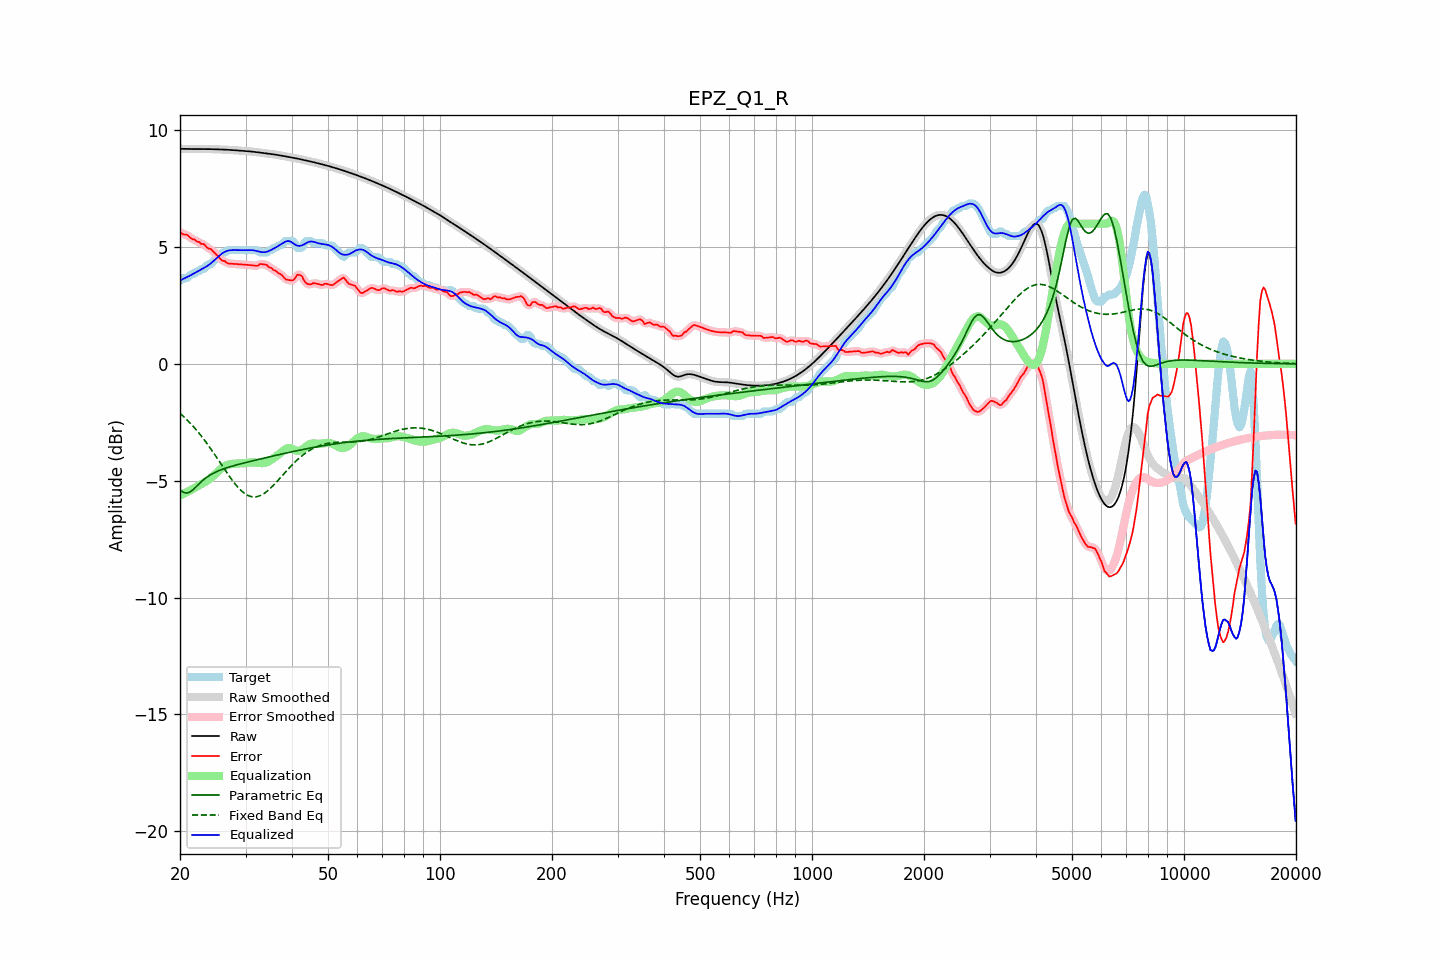

The data file committed next to this chart (first rows):
frequency, raw, error, smoothed, error_smoothed, equalization, parametric_eq, fixed_band_eq, equalized_raw, equalized_smoothed, target
20.00, 9.21, 5.64, 9.21, 5.62, -5.64, -5.39, -2.11, 3.57, 3.57, 3.57
20.20, 9.21, 5.59, 9.21, 5.60, -5.60, -5.44, -2.18, 3.60, 3.60, 3.62
20.40, 9.20, 5.54, 9.20, 5.57, -5.57, -5.49, -2.24, 3.64, 3.64, 3.67
20.61, 9.20, 5.54, 9.20, 5.54, -5.53, -5.51, -2.30, 3.67, 3.67, 3.67
20.81, 9.20, 5.54, 9.20, 5.52, -5.50, -5.53, -2.37, 3.70, 3.70, 3.67
21.02, 9.20, 5.49, 9.20, 5.49, -5.46, -5.51, -2.44, 3.74, 3.74, 3.71
21.23, 9.20, 5.42, 9.20, 5.43, -5.43, -5.49, -2.51, 3.77, 3.77, 3.77
21.44, 9.20, 5.37, 9.20, 5.38, -5.39, -5.44, -2.58, 3.81, 3.81, 3.83
21.66, 9.20, 5.33, 9.20, 5.34, -5.35, -5.39, -2.66, 3.84, 3.84, 3.87
21.87, 9.19, 5.33, 9.19, 5.30, -5.31, -5.33, -2.74, 3.88, 3.88, 3.87
22.09, 9.19, 5.26, 9.19, 5.28, -5.27, -5.26, -2.81, 3.92, 3.92, 3.93
22.31, 9.19, 5.23, 9.19, 5.24, -5.24, -5.19, -2.90, 3.96, 3.96, 3.97
22.54, 9.19, 5.22, 9.19, 5.19, -5.20, -5.12, -2.98, 4.00, 4.00, 3.98
22.76, 9.19, 5.14, 9.19, 5.17, -5.16, -5.06, -3.07, 4.03, 4.03, 4.05
22.99, 9.19, 5.13, 9.19, 5.14, -5.12, -5.00, -3.15, 4.07, 4.07, 4.07
23.22, 9.19, 5.12, 9.19, 5.09, -5.09, -4.94, -3.24, 4.11, 4.11, 4.07
23.45, 9.19, 5.04, 9.19, 5.04, -5.04, -4.88, -3.33, 4.15, 4.15, 4.15
23.69, 9.19, 4.97, 9.19, 4.99, -5.00, -4.83, -3.43, 4.20, 4.20, 4.23
23.92, 9.19, 4.93, 9.19, 4.94, -4.95, -4.79, -3.52, 4.24, 4.24, 4.27
24.16, 9.19, 4.93, 9.19, 4.90, -4.90, -4.75, -3.62, 4.29, 4.29, 4.27
24.40, 9.19, 4.86, 9.19, 4.85, -4.84, -4.70, -3.72, 4.35, 4.35, 4.33
24.65, 9.19, 4.78, 9.19, 4.79, -4.77, -4.67, -3.82, 4.41, 4.41, 4.40
24.89, 9.19, 4.72, 9.19, 4.72, -4.71, -4.63, -3.92, 4.47, 4.47, 4.46
25.14, 9.18, 4.66, 9.18, 4.65, -4.65, -4.60, -4.02, 4.54, 4.54, 4.53
25.39, 9.18, 4.58, 9.18, 4.58, -4.58, -4.57, -4.13, 4.60, 4.60, 4.60
25.65, 9.18, 4.50, 9.18, 4.50, -4.52, -4.55, -4.23, 4.66, 4.66, 4.68
25.91, 9.18, 4.43, 9.18, 4.45, -4.46, -4.52, -4.33, 4.71, 4.71, 4.74
26.16, 9.17, 4.41, 9.17, 4.41, -4.41, -4.49, -4.44, 4.76, 4.76, 4.77
26.43, 9.17, 4.40, 9.17, 4.37, -4.37, -4.47, -4.54, 4.80, 4.80, 4.77
26.69, 9.17, 4.33, 9.17, 4.34, -4.34, -4.45, -4.64, 4.83, 4.83, 4.84
26.96, 9.16, 4.30, 9.16, 4.31, -4.31, -4.43, -4.74, 4.85, 4.85, 4.87
27.23, 9.16, 4.29, 9.16, 4.29, -4.30, -4.41, -4.84, 4.86, 4.86, 4.87
27.50, 9.15, 4.29, 9.15, 4.28, -4.29, -4.39, -4.94, 4.87, 4.87, 4.87
27.77, 9.15, 4.28, 9.15, 4.28, -4.28, -4.37, -5.03, 4.87, 4.87, 4.87
28.05, 9.14, 4.28, 9.14, 4.28, -4.27, -4.35, -5.12, 4.87, 4.87, 4.87
28.33, 9.14, 4.27, 9.14, 4.27, -4.27, -4.33, -5.20, 4.87, 4.87, 4.87
28.62, 9.13, 4.27, 9.13, 4.27, -4.27, -4.31, -5.28, 4.87, 4.87, 4.87
28.90, 9.13, 4.26, 9.13, 4.26, -4.26, -4.29, -5.35, 4.87, 4.87, 4.87
29.19, 9.12, 4.26, 9.12, 4.26, -4.26, -4.27, -5.42, 4.87, 4.87, 4.87
29.48, 9.12, 4.25, 9.12, 4.25, -4.25, -4.26, -5.48, 4.87, 4.87, 4.87
29.78, 9.12, 4.25, 9.12, 4.25, -4.25, -4.24, -5.54, 4.87, 4.87, 4.87
30.08, 9.11, 4.24, 9.11, 4.24, -4.24, -4.22, -5.58, 4.87, 4.87, 4.87
30.38, 9.10, 4.24, 9.10, 4.24, -4.23, -4.20, -5.62, 4.87, 4.87, 4.87
30.68, 9.10, 4.23, 9.10, 4.23, -4.23, -4.19, -5.65, 4.87, 4.87, 4.87
30.99, 9.09, 4.23, 9.09, 4.23, -4.22, -4.17, -5.68, 4.87, 4.87, 4.87
31.30, 9.08, 4.22, 9.08, 4.22, -4.22, -4.15, -5.69, 4.87, 4.87, 4.87
31.61, 9.08, 4.21, 9.08, 4.21, -4.22, -4.14, -5.70, 4.86, 4.86, 4.87
31.93, 9.07, 4.20, 9.07, 4.20, -4.23, -4.12, -5.69, 4.84, 4.84, 4.87
32.24, 9.06, 4.19, 9.06, 4.21, -4.23, -4.10, -5.68, 4.83, 4.83, 4.87
32.57, 9.05, 4.24, 9.05, 4.24, -4.24, -4.09, -5.66, 4.81, 4.81, 4.81
32.89, 9.04, 4.28, 9.04, 4.26, -4.25, -4.07, -5.64, 4.79, 4.79, 4.77
33.22, 9.03, 4.27, 9.03, 4.27, -4.25, -4.05, -5.60, 4.78, 4.78, 4.77
33.55, 9.03, 4.26, 9.03, 4.27, -4.25, -4.04, -5.56, 4.78, 4.78, 4.77
33.89, 9.02, 4.25, 9.02, 4.25, -4.23, -4.02, -5.51, 4.78, 4.78, 4.77
34.23, 9.01, 4.24, 9.01, 4.22, -4.21, -4.01, -5.46, 4.80, 4.80, 4.77
34.57, 9.00, 4.16, 9.00, 4.18, -4.18, -3.99, -5.40, 4.82, 4.82, 4.84
34.92, 8.99, 4.12, 8.99, 4.13, -4.14, -3.97, -5.34, 4.85, 4.85, 4.87
35.27, 8.98, 4.10, 8.98, 4.08, -4.09, -3.96, -5.27, 4.89, 4.89, 4.88
35.62, 8.97, 4.02, 8.97, 4.04, -4.05, -3.94, -5.20, 4.92, 4.92, 4.95
35.97, 8.96, 3.99, 8.96, 3.99, -4.00, -3.93, -5.13, 4.96, 4.96, 4.97
... 635 more rows
